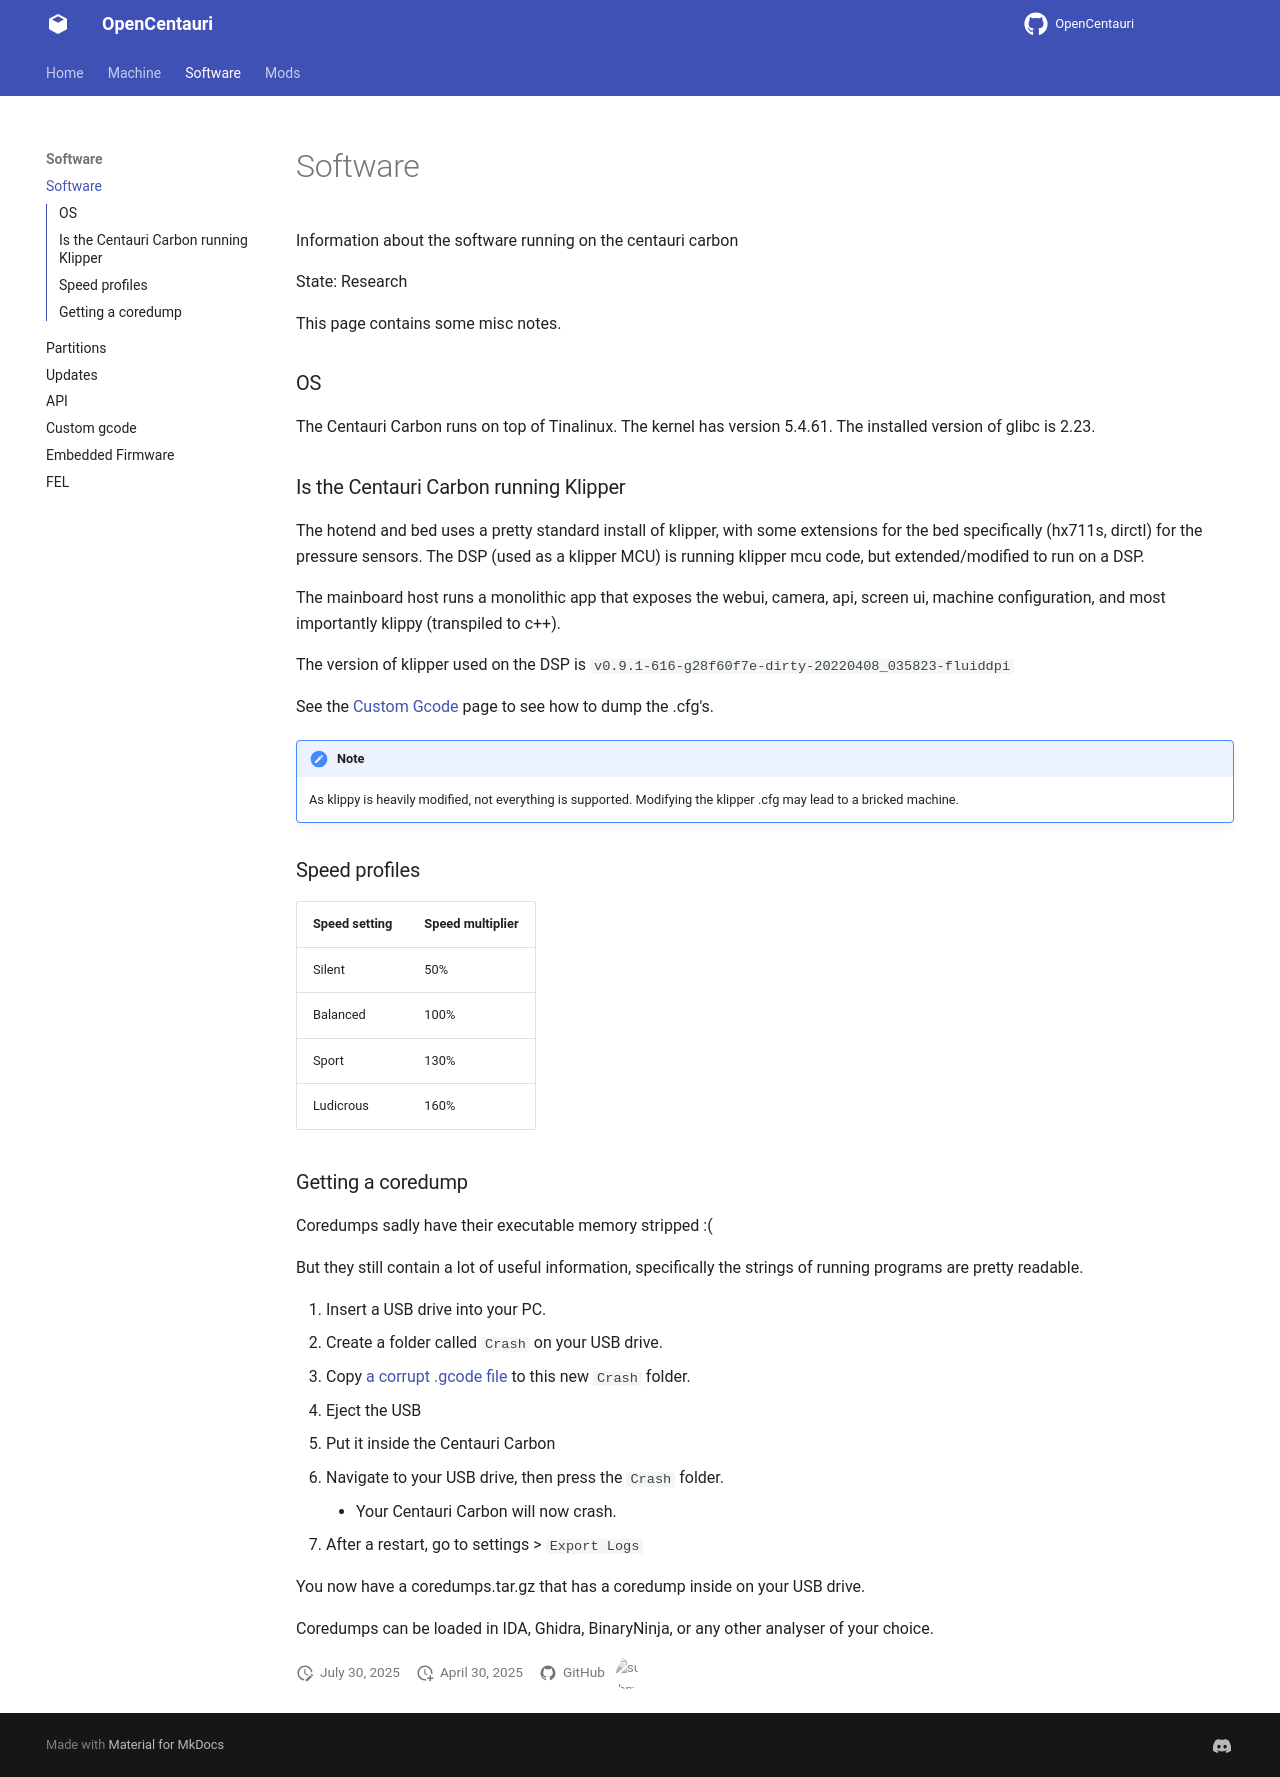

repository: sjoerd104/OpenCentauri · page: software/index.html · generator: mkdocs

# Software

Information about the software running on the centauri carbon

State: Research

This page contains some misc notes.

### OS

The Centauri Carbon runs on top of Tinalinux. The kernel has version 5.4.61. The installed version of glibc is 2.23.

### Is the Centauri Carbon running Klipper

The hotend and bed uses a pretty standard install of klipper, with some extensions for the bed specifically (hx711s, dirctl) for the pressure sensors. The DSP (used as a klipper MCU) is running klipper mcu code, but extended/modified to run on a DSP. 

The mainboard host runs a monolithic app that exposes the webui, camera, api, screen ui, machine configuration, and most importantly klippy (transpiled to c++). 

The version of klipper used on the DSP is `v0.9.1-616-g28f60f7e-dirty-20220408_035823-fluiddpi`

See the [Custom Gcode](custom-gcode.md) page to see how to dump the .cfg's.

!!! note
    As klippy is heavily modified, not everything is supported. Modifying the klipper .cfg may lead to a bricked machine.

### Speed profiles

Speed setting | Speed multiplier
---|---
Silent|50%
Balanced|100%
Sport|130%
Ludicrous|160%

### Getting a coredump

Coredumps sadly have their executable memory stripped :(

But they still contain a lot of useful information, specifically the strings of running programs are pretty readable.

1. Insert a USB drive into your PC.
1. Create a folder called `Crash` on your USB drive.
1. Copy [a corrupt .gcode file](../assets/ECC_0.4_dust%20cover%20lr_PLA0.2_2h52m.gcode) to this new `Crash` folder.
1. Eject the USB
1. Put it inside the Centauri Carbon
1. Navigate to your USB drive, then press the `Crash` folder.
    - Your Centauri Carbon will now crash.
1. After a restart, go to settings > `Export Logs`

You now have a coredumps.tar.gz that has a coredump inside on your USB drive.

Coredumps can be loaded in IDA, Ghidra, BinaryNinja, or any other analyser of your choice.
